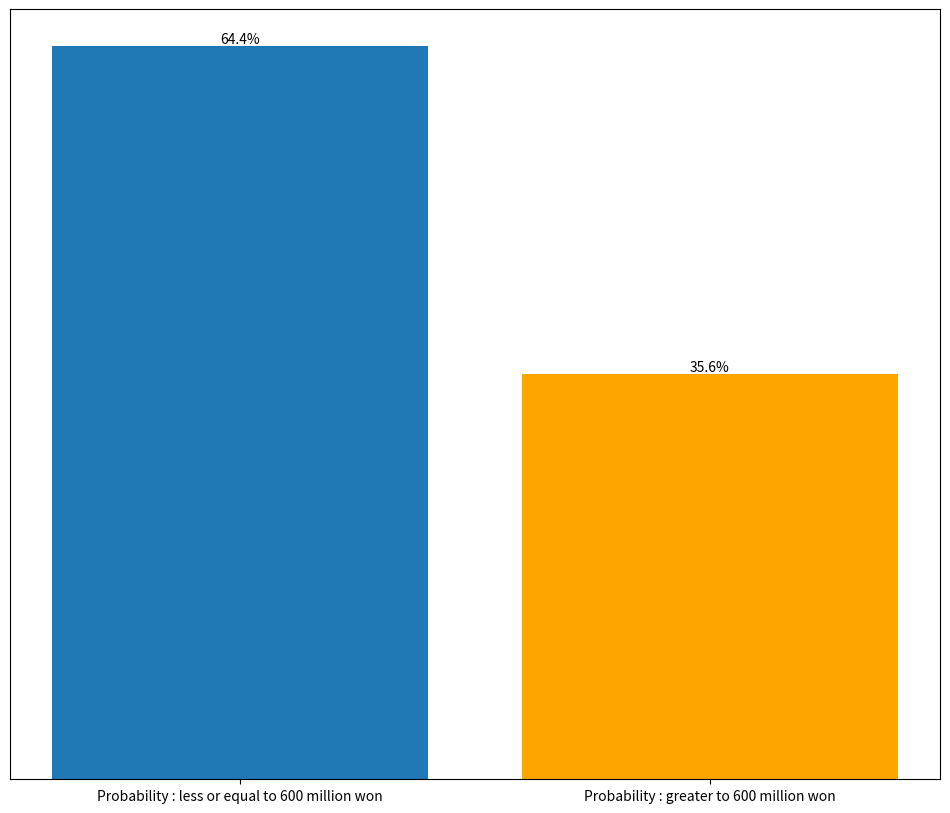

Write Python code to recreate this figure.
import random
import matplotlib.pyplot as plt
import numpy as np  
import math

n = 10000
result = []
c1 = 0
c2 = 0

for _ in range(n):
  temp = random.triangular(1,9,3)
  aw = random.randint(0,1)
  if aw == 1:
    pro = random.uniform(1.25,1.75)
    temp = temp * pro
  if temp > 6:
    c2 +=1
  else:
    c1 +=1
  result.append(temp)

c1 = round((c1 / n) * 100,1)
c2 = round((c2 / n) * 100,1)

x = ['Probability : less or equal to 600 million won', 'Probability : greater to 600 million won']
y = [c1, c2]

plt.figure(figsize=(12,10))
bar = plt.bar(x, y, color = ['tab:blue' ,'orange'])

for i in bar:
    height = i.get_height()
    plt.text(i.get_x() + i.get_width()/2.0, height, '%.1f%%' % height, ha='center', va='bottom')

plt.gca().axes.yaxis.set_visible(False)
plt.show()

print("6억원 이하의 매출을 얻을 확률 :",'\033[31m',c1, '\033[0m')
print("6억원 초과의 매출을 얻을 확률 :",'\033[34m',c2, '\033[0m')
